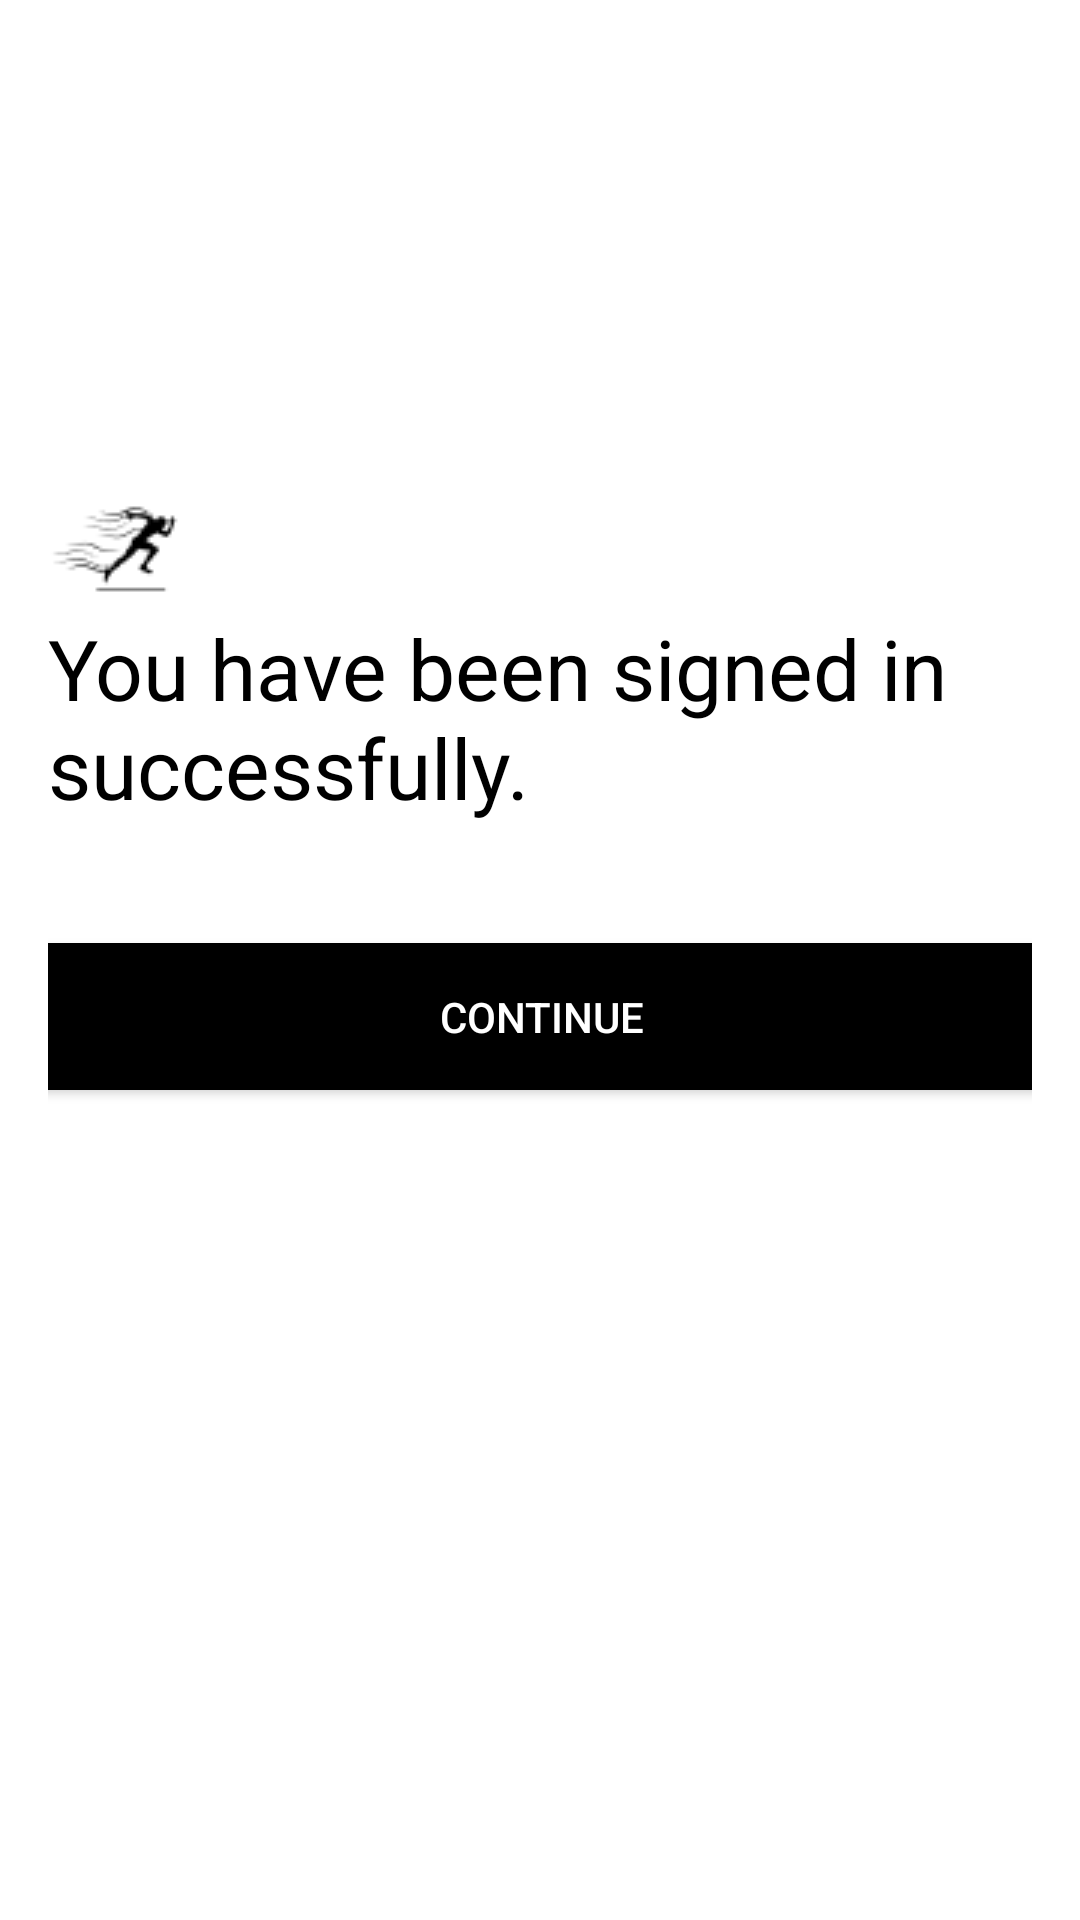

Reconstruct the res/layout file that produces this screen, plus the resources it refers to.
<!-- AndroidManifest.xml: application theme AppTheme -->
<!-- res/layout/activity_success.xml -->
<?xml version="1.0" encoding="utf-8"?>
<layout xmlns:tools="http://schemas.android.com/tools"
    xmlns:android="http://schemas.android.com/apk/res/android"
    xmlns:app="http://schemas.android.com/apk/res-auto">
    <androidx.constraintlayout.widget.ConstraintLayout
        android:layout_width="match_parent"
        android:layout_height="match_parent"
        android:padding="16dp"
        android:background="#FFFFFF">

        <ImageView
            android:id="@+id/logo"
            android:layout_width="wrap_content"
            android:layout_height="wrap_content"
            android:layout_marginTop="140dp"
            android:contentDescription="Logo"
            android:src="@drawable/logo2"
            app:layout_constraintEnd_toEndOf="parent"
            app:layout_constraintHorizontal_bias="0.0"
            app:layout_constraintStart_toStartOf="parent"
            app:layout_constraintTop_toTopOf="parent" />

        <TextView
            android:id="@+id/successMessage"
            android:layout_width="wrap_content"
            android:layout_height="wrap_content"
            android:layout_marginTop="188dp"
            android:text="You have been signed in successfully."
            android:textColor="@color/black"
            android:textSize="28sp"
            app:layout_constraintEnd_toEndOf="parent"
            app:layout_constraintHorizontal_bias="0.0"
            app:layout_constraintStart_toStartOf="parent"
            app:layout_constraintTop_toTopOf="parent" />

        <Button
            android:id="@+id/continueButton"
            android:layout_width="362dp"
            android:layout_height="49dp"
            android:layout_marginTop="40dp"
            android:background="@drawable/rounded_button_black"
            android:text="Continue"
            android:textColor="#FFFFFF"
            app:layout_constraintEnd_toEndOf="parent"
            app:layout_constraintHorizontal_bias="0.496"
            app:layout_constraintStart_toStartOf="parent"
            app:layout_constraintTop_toBottomOf="@id/successMessage" />

    </androidx.constraintlayout.widget.ConstraintLayout>

</layout>
<!-- resources referenced by this layout -->
<resources>
  <color name="black">#000000</color>
  <!-- drawable logo2: png bitmap (drawable, 1019 bytes) -->
  <!-- drawable rounded_button_black (drawable) -->
  <shape xmlns:android="http://schemas.android.com/apk/res/android">
      <solid android:color="#000000" /> 
      <corners android:radius="16dp" /> 
  </shape>
  <style name="AppTheme" parent="Theme.AppCompat.Light.NoActionBar">
      
      <item name="colorPrimary">@color/colorPrimary</item>
      <item name="colorPrimaryDark">@color/colorPrimaryDark</item>
      <item name="colorAccent">@color/colorAccent</item>
    </style>
  <color name="colorPrimary">#000000</color>
  <color name="colorPrimaryDark">#000000</color>
  <color name="colorAccent">#03DAC5</color>
</resources>
